4-way image classification set "Data" from GitHub (ngue01/project_signe_des_main); label vocabulary: maux tete augm, secours augm, vertige augm, vomissement augm.

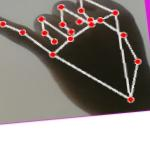
Label: maux tete augm

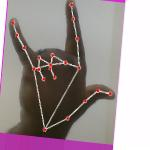
Label: secours augm

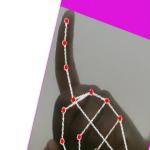
Label: vomissement augm

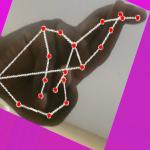
Label: vertige augm

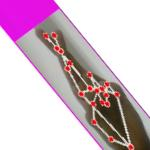
Label: vertige augm

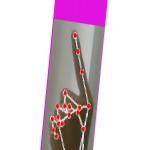
Label: vomissement augm
